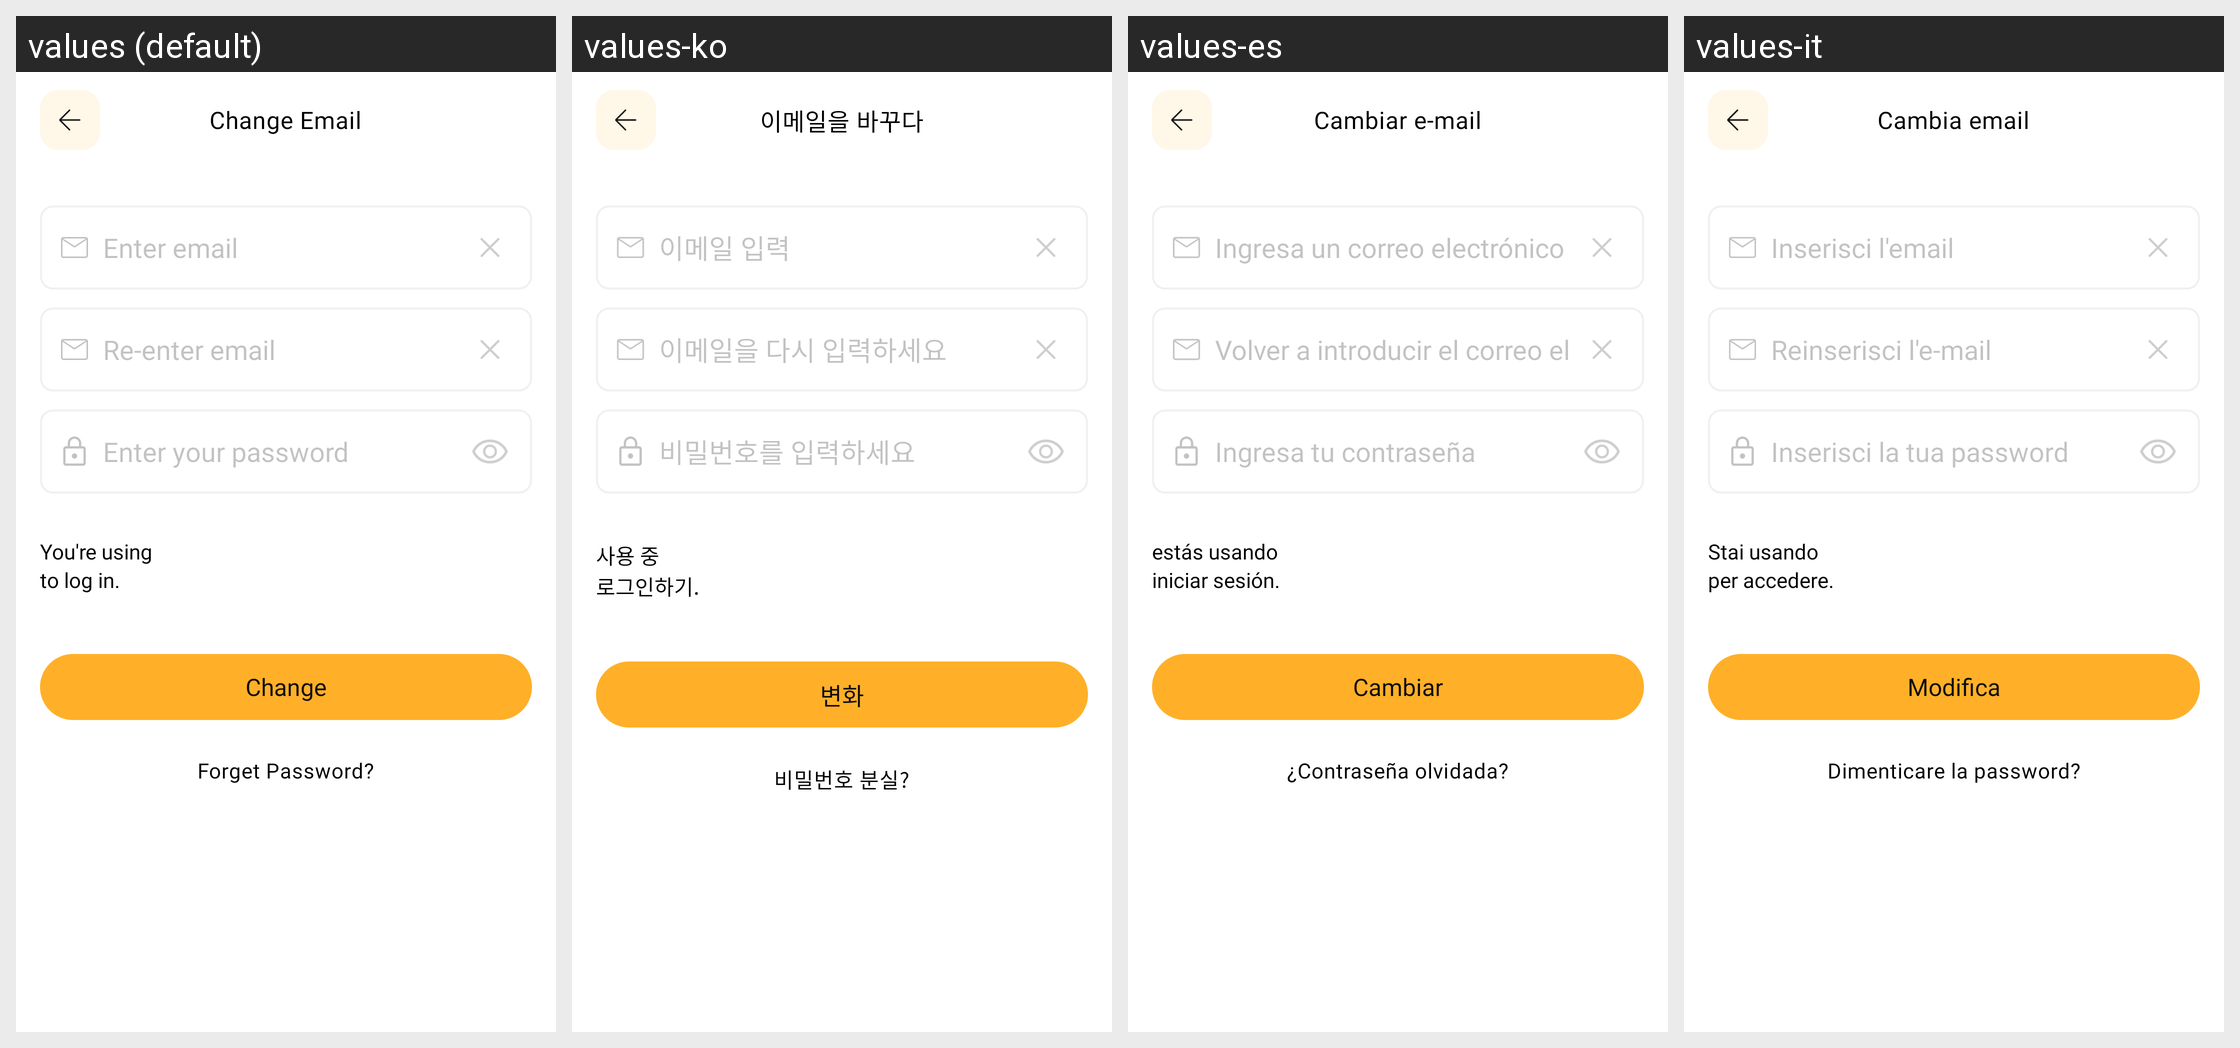

Translations of the strings shown on this Android screen, per locale in the grid:
Android screen res/layout/activity_update_email.xml rendered under 4 locales, left to right: values (default), values-ko, values-es, values-it. Device: Nexus 5 (rendered at 1080×1920; each locale shown at half size, 540×960, under a caption strip naming it); theme Theme.MoneyTracker.
Other locales in the repository, not shown: values-de, values-fr, values-id, values-in, values-ja, values-km, values-nl, values-no, values-pt-rBR, values-sv, values-th, values-tr, values-vi, values-zh-rCN, values-zh-rTW.
Strings drawn on this screen, with the default value and each locale's value (text and hints the layout hard-codes, and strings that could not be matched under every locale, appear in the picture but are not listed):

change_email
  values: Change Email
  values-ko: 이메일을 바꾸다
  values-es: Cambiar e-mail
  values-it: Cambia email

enter_email
  values: Enter email
  values-ko: 이메일 입력
  values-es: Ingresa un correo electrónico
  values-it: Inserisci l'email

re_enter_email
  values: Re-enter email
  values-ko: 이메일을 다시 입력하세요
  values-es: Volver a introducir el correo electrónico
  values-it: Reinserisci l'e-mail

enter_yr_pw
  values: Enter your password
  values-ko: 비밀번호를 입력하세요
  values-es: Ingresa tu contraseña
  values-it: Inserisci la tua password

you_r_using
  values: You're using 
  values-ko: 사용 중
  values-es: estás usando 
  values-it: Stai usando

to_login
  values: to log in.
  values-ko: 로그인하기.
  values-es: iniciar sesión.
  values-it: per accedere.

change
  values: Change
  values-ko: 변화
  values-es: Cambiar
  values-it: Modifica

forget_pw
  values: Forget Password?
  values-ko: 비밀번호 분실?
  values-es: ¿Contraseña olvidada?
  values-it: Dimenticare la password?
